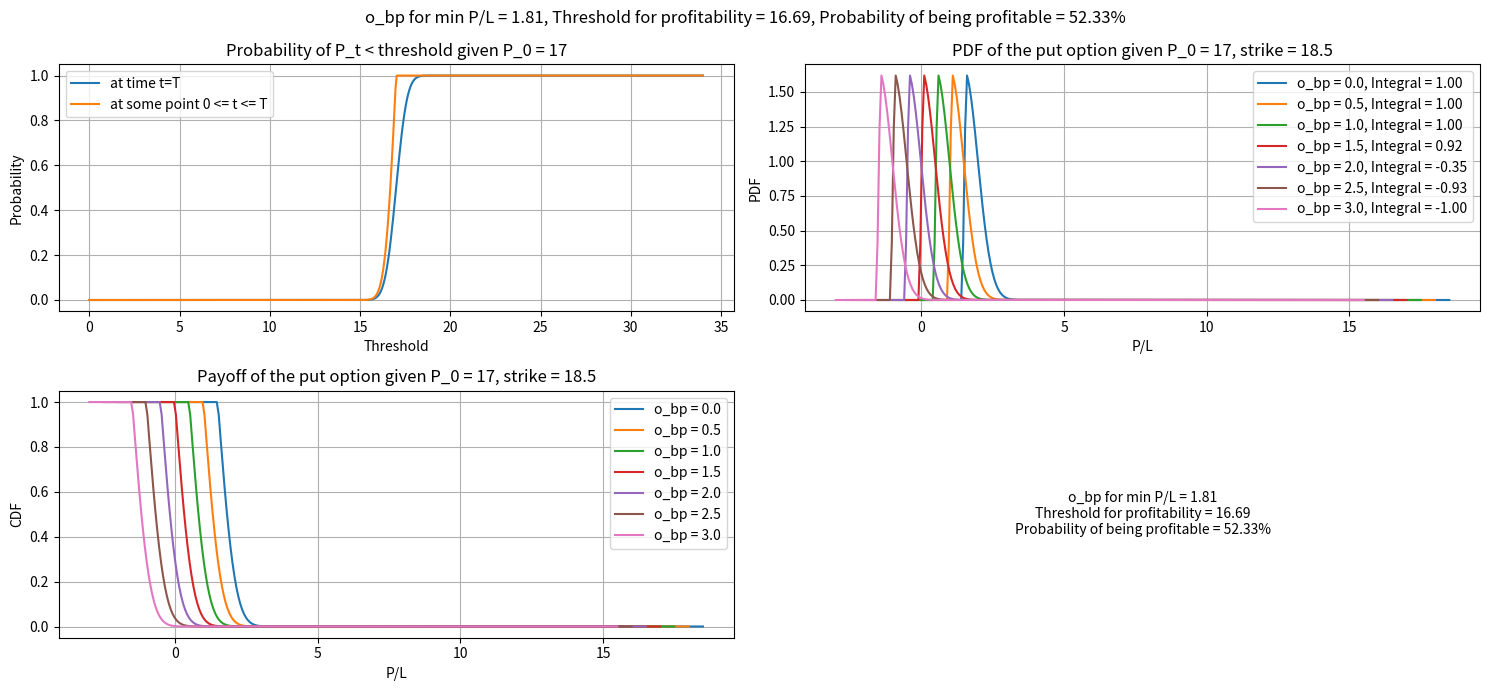

The matplotlib source for this figure:
import argparse
import numpy as np
import matplotlib.pyplot as plt
from scipy.stats import norm

# np.trapz was renamed to np.trapezoid in NumPy 2.0
_trapz = getattr(np, 'trapezoid', None) or np.trapz


def pr_below_threshold_at_expiry(S_0, threshold, days, daily_std):
    """Probability of stock price being below threshold at expiry."""
    x = (threshold - S_0) / (np.sqrt(days) * daily_std)
    return norm.cdf(x)


def pr_below_threshold_anytime(S_0, threshold, days, daily_std):
    """Probability of stock reaching below threshold at any point during [0, T].
    Uses the reflection principle: P(ever reach T) = 2 * P(below T at expiry)."""
    return np.minimum(2 * pr_below_threshold_at_expiry(S_0, threshold, days, daily_std), 1)


def put_payoff(strike, stock_price, option_price):
    """P&L from exercising a put option bought at option_price."""
    return np.maximum(strike - stock_price, 0) - option_price


def pdf_from_cdf(cdf, x):
    """Numerically differentiate a CDF to get a PDF."""
    spacing = np.mean(np.diff(x))
    gradient = np.gradient(cdf, spacing)
    gradient = np.abs(gradient) / np.abs(_trapz(gradient, x))
    return gradient


def run(S_0, strike, days, volatility, save_path=None):
    daily_std = volatility * S_0

    thresholds = np.linspace(0, 2 * S_0, 500)
    p_at_expiry = pr_below_threshold_at_expiry(S_0, thresholds, days, daily_std)
    p_anytime = pr_below_threshold_anytime(S_0, thresholds, days, daily_std)
    pdf = pdf_from_cdf(p_anytime, thresholds)

    fig, axs = plt.subplots(2, 2, figsize=(15, 7))

    # Top-left: CDF (probability of reaching threshold)
    axs[0, 0].plot(thresholds, p_at_expiry, label='at time t=T')
    axs[0, 0].plot(thresholds, p_anytime, label='at some point 0 <= t <= T')
    axs[0, 0].set_title(f'Probability of P_t < threshold given P_0 = {S_0}')
    axs[0, 0].set_xlabel('Threshold')
    axs[0, 0].set_ylabel('Probability')
    axs[0, 0].grid()
    axs[0, 0].legend()

    # Top-right: PDF of P&L for different o_bp values
    # Bottom-left: CDF mapped to P&L for different o_bp values
    o_bp_range = np.linspace(0, 2 * (strike - S_0), 7)
    for o_bp in o_bp_range:
        pl = put_payoff(strike, thresholds, o_bp)
        axs[1, 0].plot(pl, p_anytime, label=f'o_bp = {o_bp:.1f}')

        loss = np.abs(_trapz(pdf[pl < 0], pl[pl < 0]))
        profit = np.abs(_trapz(pdf[pl > 0], pl[pl > 0]))
        integral = profit - loss
        axs[0, 1].plot(pl, pdf, label=f'o_bp = {o_bp:.1f}, Integral = {integral:.2f}')

    axs[1, 0].set_title(f'Payoff of the put option given P_0 = {S_0}, strike = {strike}')
    axs[1, 0].set_xlabel('P/L')
    axs[1, 0].set_ylabel('CDF')
    axs[1, 0].grid()
    axs[1, 0].legend()

    axs[0, 1].set_title(f'PDF of the put option given P_0 = {S_0}, strike = {strike}')
    axs[0, 1].set_xlabel('P/L')
    axs[0, 1].set_ylabel('PDF')
    axs[0, 1].grid()
    axs[0, 1].legend()

    # Find risk-neutral o_bp (where expected P&L = 0)
    pl_by_obp = {}
    for o_bp in np.linspace(0, 2 * (strike - S_0), 700):
        pl = put_payoff(strike, thresholds, o_bp)
        loss = np.abs(_trapz(pdf[pl < 0], pl[pl < 0]))
        profit = np.abs(_trapz(pdf[pl > 0], pl[pl > 0]))
        pl_by_obp[o_bp] = profit - loss

    risk_neutral_obp = min(pl_by_obp, key=lambda k: abs(pl_by_obp[k]))
    threshold_for_profit = strike - risk_neutral_obp
    prob_profitable = pr_below_threshold_anytime(S_0, threshold_for_profit, days, daily_std)

    # Bottom-right: summary text
    axs[1, 1].axis('off')
    text = (f"o_bp for min P/L = {risk_neutral_obp:.2f}\n"
            f"Threshold for profitability = {threshold_for_profit:.2f}\n"
            f"Probability of being profitable = {prob_profitable * 100:.2f}%")
    axs[1, 1].text(0.5, 0.5, text, fontsize=10, ha='center', va='center', wrap=True)

    fig.suptitle(f"o_bp for min P/L = {risk_neutral_obp:.2f}, "
                 f"Threshold for profitability = {threshold_for_profit:.2f}, "
                 f"Probability of being profitable = {prob_profitable * 100:.2f}%")
    fig.tight_layout()

    if save_path:
        fig.savefig(save_path, dpi=150, bbox_inches='tight')
        print(f"Saved to {save_path}")
    else:
        plt.show()


if __name__ == '__main__':
    parser = argparse.ArgumentParser(
        description='Compute P&L distribution across different option bid prices '
                    'using the reflection principle of a Wiener process.')
    parser.add_argument('--stock-price', type=float, default=17,
                        help='Current stock price S_0 (default: 17)')
    parser.add_argument('--strike', type=float, default=18.5,
                        help='Put option strike price (default: 18.5)')
    parser.add_argument('--days', type=float, default=2,
                        help='Days to expiration (default: 2)')
    parser.add_argument('--volatility', type=float, default=0.02,
                        help='Daily volatility as fraction of stock price (default: 0.02)')
    parser.add_argument('--save', type=str, default=None, metavar='PATH',
                        help='Save figure to file instead of displaying')
    args = parser.parse_args()

    run(args.stock_price, args.strike, args.days, args.volatility, args.save)
